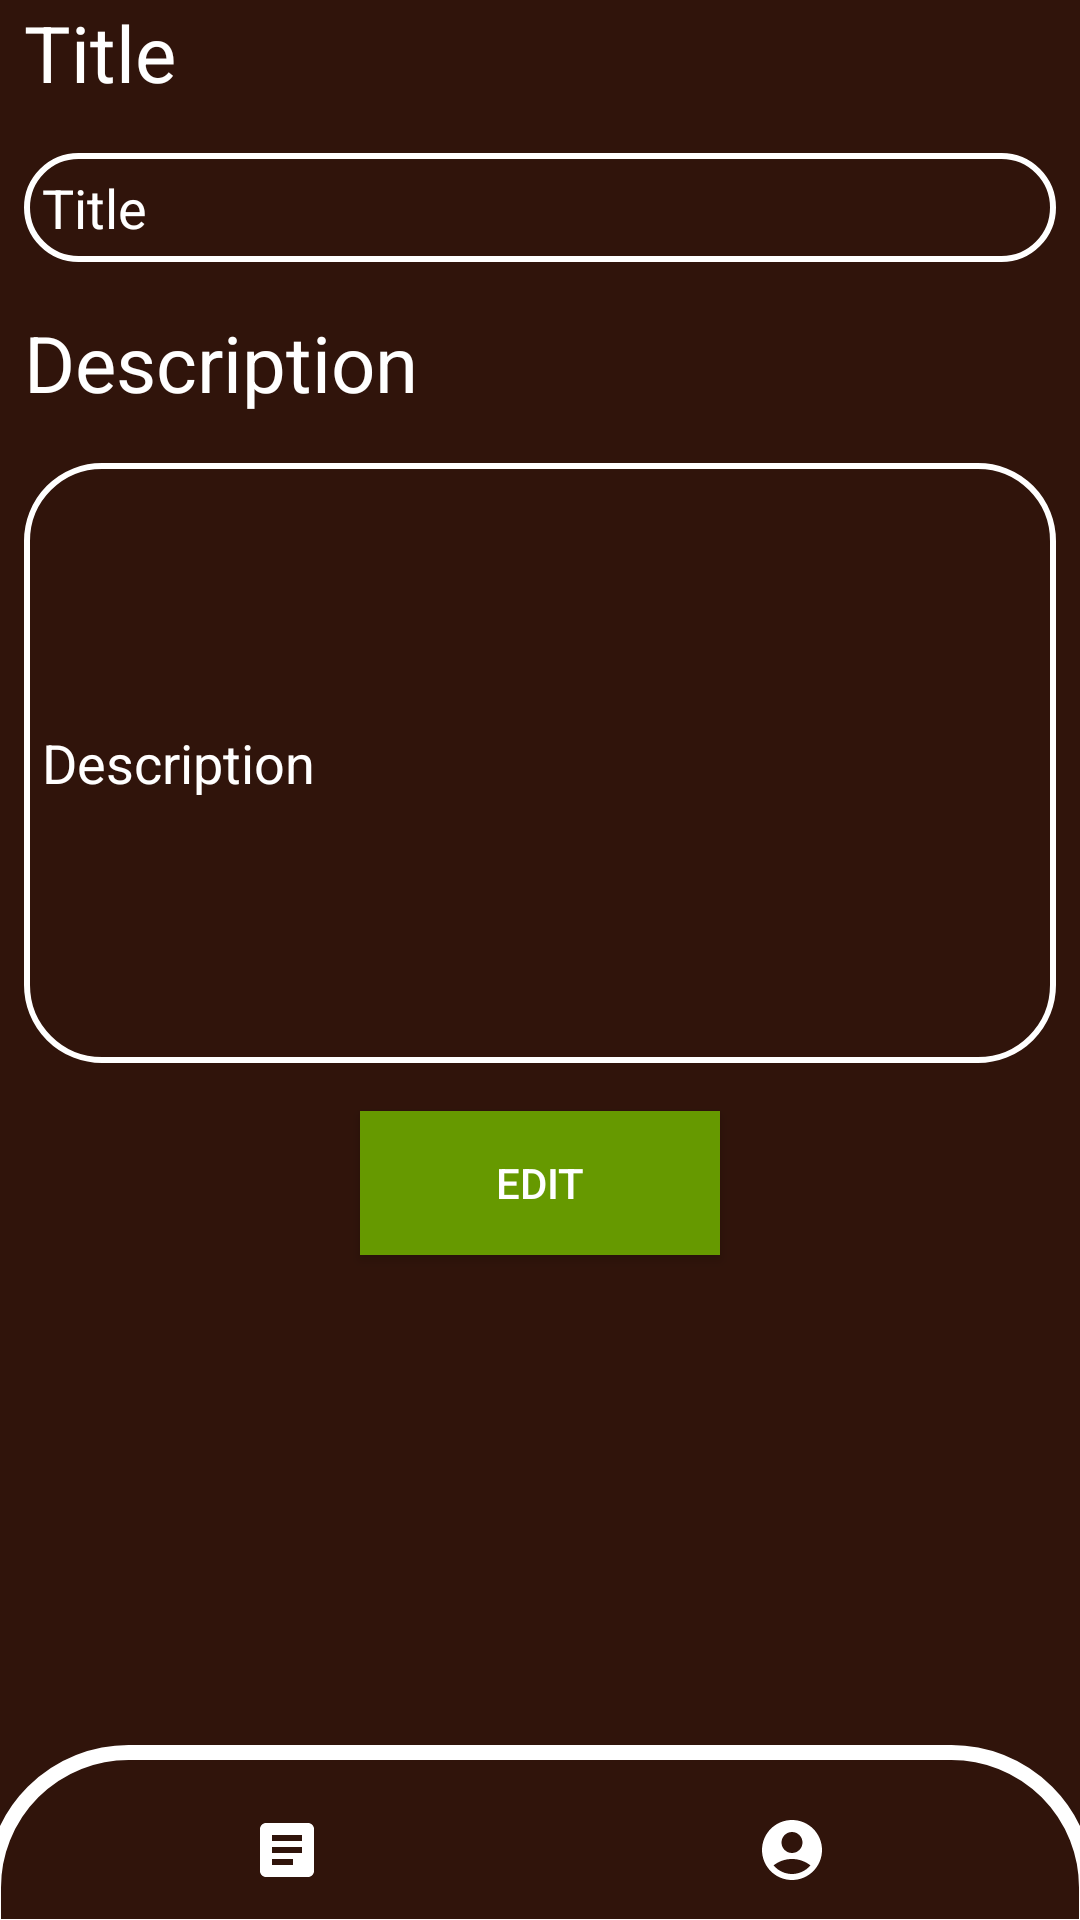

Reconstruct the res/layout file that produces this screen, plus the resources it refers to.
<!-- AndroidManifest.xml: application theme Theme.Pwo -->
<!-- res/layout/activity_post_edit.xml -->
<RelativeLayout xmlns:android="http://schemas.android.com/apk/res/android"
    xmlns:app="http://schemas.android.com/apk/res-auto"
    xmlns:tools="http://schemas.android.com/tools"
    android:id="@+id/main"
    android:layout_width="match_parent"
    android:layout_height="match_parent"
    android:background="#30140B"
    tools:context=".activities.AddPostActivity">

    <TextView
        android:layout_width="wrap_content"
        android:layout_height="wrap_content"
        android:layout_alignParentTop="true"
        android:layout_alignParentEnd="true"
        android:layout_alignParentStart="true"
        android:layout_marginTop="0dp"
        android:layout_marginEnd="8dp"
        android:layout_marginStart="8dp"
        android:text="@string/title"
        android:textSize="26sp"
        android:id="@+id/tvTitle"

        android:textColor="#FFFFFF" />

    <EditText
        android:id="@+id/PostTitle"
        android:layout_width="0dp"
        android:layout_height="wrap_content"
        android:layout_below="@+id/tvTitle"
        android:layout_alignParentStart="true"
        android:layout_alignParentEnd="true"
        android:layout_marginTop="16dp"
        android:layout_marginEnd="8dp"
        android:layout_marginStart="8dp"
        android:autofillHints="title"
        android:background="@drawable/default_bg"
        android:hint="@string/title"
        android:inputType="textMultiLine"
        android:minHeight="32dp"
        android:padding="6dp"
        android:textColor="#FFFFFF"
        android:textColorHint="#FFFFFF" />

    <TextView
        android:id="@+id/tvDescription"
        android:layout_width="wrap_content"
        android:layout_height="wrap_content"
        android:layout_below="@+id/PostTitle"
        android:layout_alignParentStart="true"
        android:layout_alignParentEnd="true"
        android:layout_marginStart="8dp"
        android:layout_marginTop="16dp"
        android:layout_marginEnd="8dp"
        android:text="@string/description"
        android:textSize="26sp"
        android:textColor="#FFFFFF" />

    <EditText
        android:id="@+id/PostDescription"
        android:layout_width="0dp"
        android:layout_height="wrap_content"
        android:layout_below="@+id/tvDescription"
        android:layout_alignParentStart="true"
        android:layout_alignParentEnd="true"
        android:layout_marginStart="8dp"
        android:layout_marginTop="16dp"
        android:layout_marginEnd="8dp"
        android:autofillHints="description"
        android:background="@drawable/default_bg"
        android:hint="@string/description"
        android:inputType="textMultiLine"
        android:minHeight="200dp"
        android:textColor="#FFFFFF"
        android:padding="6dp"
        android:textColorHint="#FFFFFF"
        />

    <TextView
        android:id="@+id/tvError"
        android:layout_width="0dp"
        android:layout_height="wrap_content"
        android:layout_below="@+id/btnEdit"
        android:layout_alignParentStart="true"
        android:layout_alignParentEnd="true"
        android:layout_marginStart="8dp"
        android:layout_marginTop="16dp"
        android:layout_marginEnd="8dp"
        android:textColor="@android:color/holo_red_dark"
        android:visibility="gone" />

    <Button
        android:id="@+id/btnEdit"
        android:layout_width="wrap_content"
        android:layout_height="wrap_content"
        android:layout_below="@+id/PostDescription"
        android:layout_alignParentStart="true"
        android:layout_alignParentEnd="true"
        android:layout_marginStart="120dp"
        android:layout_marginTop="16dp"
        android:layout_marginEnd="120dp"
        android:background="@android:color/holo_green_dark"
        android:text="@string/edit"
        android:textColor="#FFFFFF"
        app:strokeColor="#FFFFFF"
        app:strokeWidth="2dp"
        app:cornerRadius="15dp"
        />

    <com.google.android.material.bottomnavigation.BottomNavigationView
        android:id="@+id/bottom_navigation"
        android:layout_width="0dp"
        android:layout_height="wrap_content"
        android:layout_marginStart="-5dp"
        android:layout_marginTop="0dp"
        android:layout_marginEnd="-5dp"
        android:layout_marginBottom="-5dp"
        android:background="@drawable/default_menu_bg"
        android:paddingTop="7dp"
        app:itemIconTint="#FFFFFF"
        app:itemTextColor="#FFFFFF"
        app:labelVisibilityMode="unlabeled"
        app:menu="@menu/bottom_navigation_menu"
        android:layout_alignParentEnd="true"
        android:layout_alignParentStart="true"
        android:layout_alignParentBottom="true"/>
</RelativeLayout>
<!-- resources referenced by this layout -->
<resources>
  <!-- drawable default_bg (drawable) -->
  <shape xmlns:android="http://schemas.android.com/apk/res/android">
      <solid android:color="#30140B"/>
      <corners
          android:topLeftRadius="25dp"
          android:topRightRadius="25dp"
          android:bottomLeftRadius="25dp"
          android:bottomRightRadius="25dp"
          />
      <padding android:left="0dp" android:top="0dp" android:right="0dp" android:bottom="0dp" />
      <stroke
          android:width="2dp"
          android:color="#FFFFFF"
          />
  </shape>
  <!-- drawable default_menu_bg (drawable) -->
  <shape xmlns:android="http://schemas.android.com/apk/res/android">
      <solid android:color="#30140B"/>
      <corners
          android:topLeftRadius="45dp"
          android:topRightRadius="45dp"
          />
      <padding android:left="0dp" android:top="0dp" android:right="0dp" android:bottom="0dp" />
      <stroke
          android:width="5dp"
          android:color="#FFFFFF"
          />
  </shape>
  <string name="description">Description</string>
  <string name="edit">Edit</string>
  <string name="title">Title</string>
  <style name="Theme.Pwo" parent="Base.Theme.Pwo" />
  <style name="Base.Theme.Pwo" parent="Theme.AppCompat.Light.NoActionBar">
          
          
      </style>
</resources>
